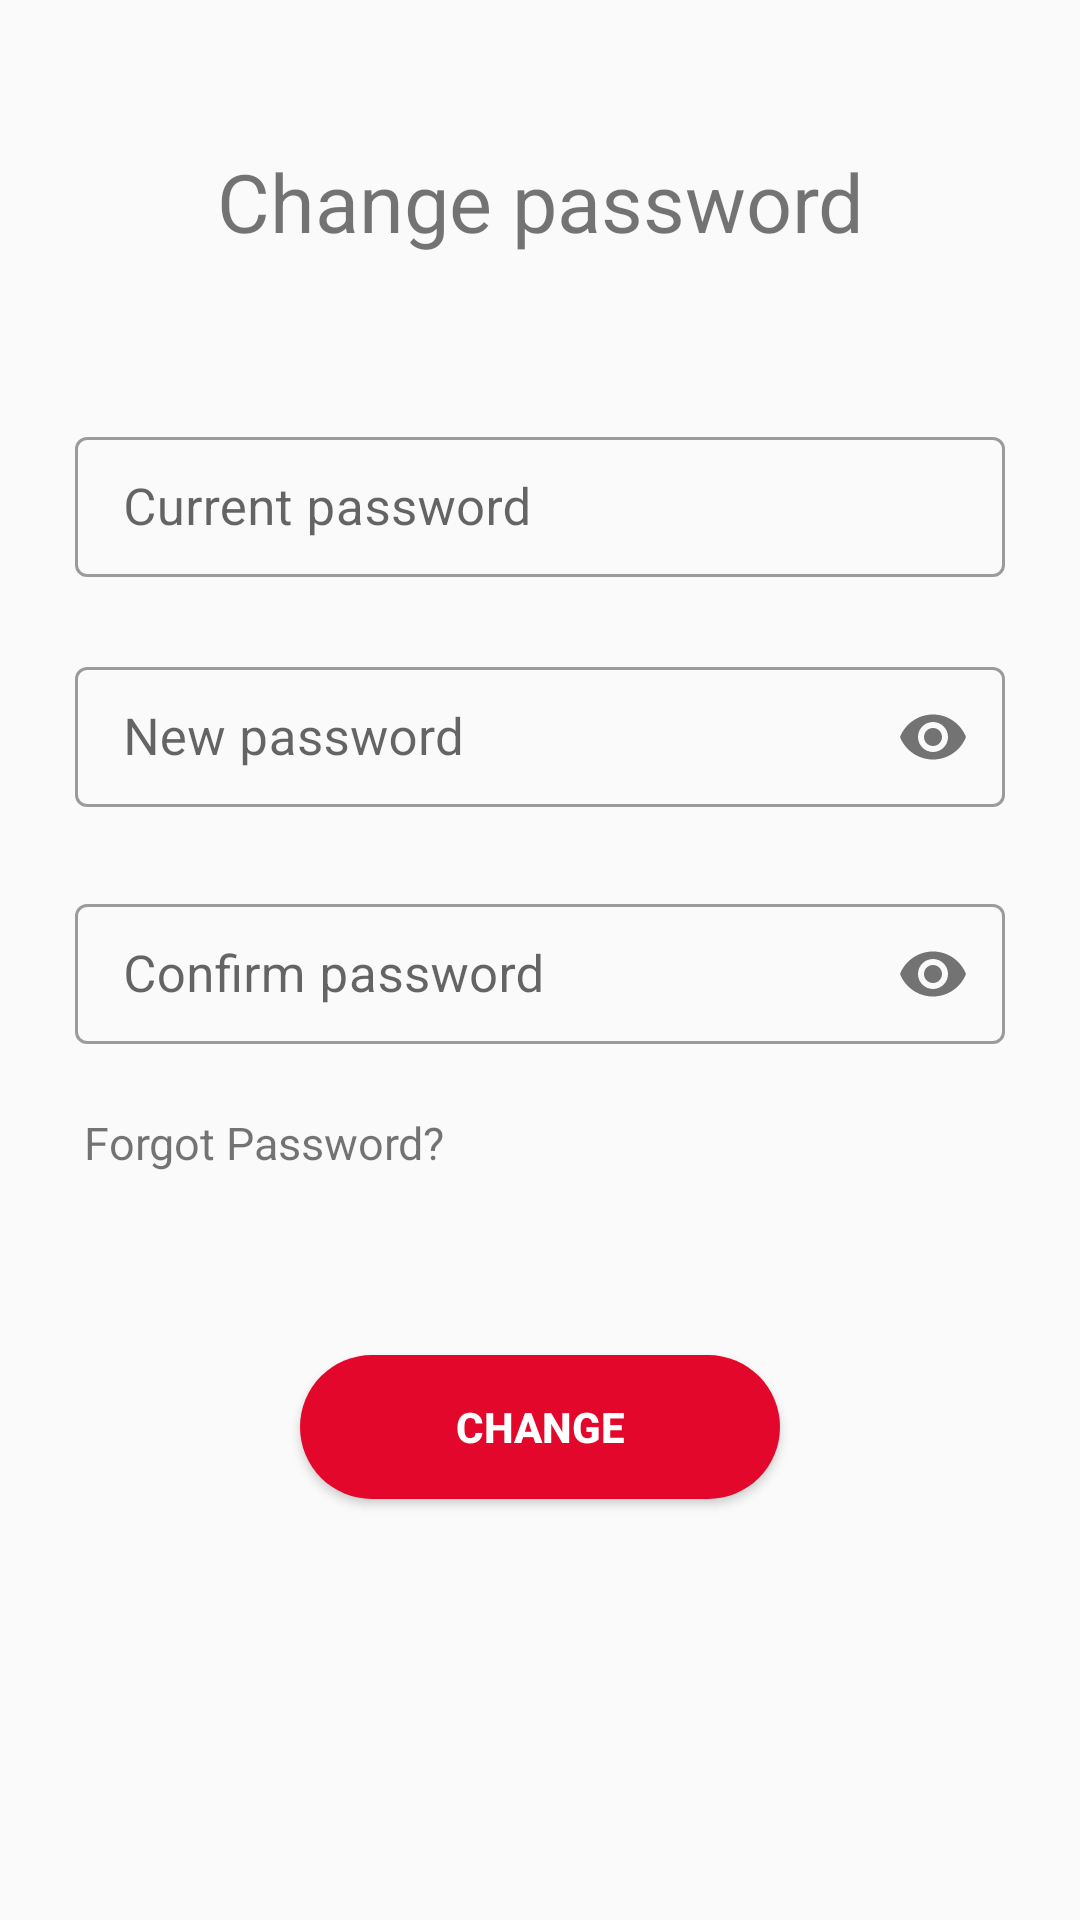

This screen was rendered from an Android layout file. Write that file and the resources it references.
<!-- AndroidManifest.xml: application theme Theme.ManishProject -->
<!-- res/layout/activity_user_password.xml -->
<?xml version="1.0" encoding="utf-8"?>
<androidx.constraintlayout.widget.ConstraintLayout xmlns:android="http://schemas.android.com/apk/res/android"
    xmlns:app="http://schemas.android.com/apk/res-auto"
    xmlns:tools="http://schemas.android.com/tools"
    android:layout_width="match_parent"
    android:layout_height="match_parent"
    tools:context="com.User_food_Pannel.UserPassword">


    <TextView
        android:id="@+id/textView2"
        android:layout_width="match_parent"
        android:layout_height="wrap_content"
        android:text="Change password"
        android:textAlignment="center"
        android:textSize="27sp"
        app:layout_constraintBottom_toBottomOf="parent"
        app:layout_constraintEnd_toEndOf="parent"
        app:layout_constraintHorizontal_bias="0.0"
        app:layout_constraintStart_toStartOf="parent"
        app:layout_constraintTop_toTopOf="parent"
        app:layout_constraintVertical_bias="0.081" />

    <com.google.android.material.textfield.TextInputLayout
        android:id="@+id/current_pwd"
        android:layout_width="match_parent"
        android:layout_height="wrap_content"
        style="@style/Widget.MaterialComponents.TextInputLayout.OutlinedBox"
        android:layout_marginLeft="25dp"
        android:layout_marginRight="25dp"
        app:layout_constraintBottom_toBottomOf="parent"
        app:layout_constraintEnd_toEndOf="parent"
        app:layout_constraintStart_toStartOf="parent"
        app:layout_constraintTop_toBottomOf="@+id/textView2"
        app:layout_constraintVertical_bias="0.11">

        <com.google.android.material.textfield.TextInputEditText

            android:layout_width="match_parent"
            android:layout_height="wrap_content"
            android:hint="Current password"
            android:paddingLeft="10dp"
            android:paddingTop="12dp"
            android:paddingBottom="12dp"
            android:textSize="17dp" />
    </com.google.android.material.textfield.TextInputLayout>

    <com.google.android.material.textfield.TextInputLayout
        android:id="@+id/new_pwd"
        android:layout_width="match_parent"
        android:layout_height="wrap_content"
        app:layout_constraintBottom_toBottomOf="parent"
        style="@style/Widget.MaterialComponents.TextInputLayout.OutlinedBox"
        android:layout_marginLeft="25dp"
        app:passwordToggleEnabled="true"
        android:layout_marginRight="25dp"
        app:layout_constraintEnd_toEndOf="parent"
        app:layout_constraintHorizontal_bias="0.0"
        app:layout_constraintStart_toStartOf="parent"
        app:layout_constraintTop_toBottomOf="@+id/current_pwd"
        app:layout_constraintVertical_bias="0.061">

        <com.google.android.material.textfield.TextInputEditText
            android:layout_width="match_parent"
            android:layout_height="wrap_content"
            android:hint="New password"
            android:paddingLeft="10dp"
            android:inputType="textPassword"
            android:paddingTop="12dp"
            android:paddingBottom="12dp"
            android:textSize="17dp" />
    </com.google.android.material.textfield.TextInputLayout>

    <com.google.android.material.textfield.TextInputLayout
        android:id="@+id/confirm_pwd"
        android:layout_width="match_parent"
        android:layout_height="wrap_content"
        android:layout_marginLeft="25dp"
        style="@style/Widget.MaterialComponents.TextInputLayout.OutlinedBox"
        android:layout_marginRight="25dp"
        app:passwordToggleEnabled="true"
        app:layout_constraintBottom_toBottomOf="parent"
        app:layout_constraintEnd_toEndOf="parent"
        app:layout_constraintHorizontal_bias="1.0"
        app:layout_constraintStart_toStartOf="parent"
        app:layout_constraintTop_toBottomOf="@+id/new_pwd"
        app:layout_constraintVertical_bias="0.081">

        <com.google.android.material.textfield.TextInputEditText
            android:layout_width="match_parent"
            android:layout_height="wrap_content"
            android:hint="Confirm password"
            android:paddingLeft="10dp"
            android:inputType="textPassword"
            android:paddingTop="12dp"
            android:paddingBottom="12dp"
            android:textSize="17dp" />
    </com.google.android.material.textfield.TextInputLayout>



    <TextView
        android:id="@+id/forgot_pwd"
        android:layout_width="match_parent"
        android:layout_height="wrap_content"
        android:layout_marginTop="22dp"
        android:layout_marginLeft="28dp"
        android:text="Forgot Password?"
        android:textSize="15dp"
        app:layout_constraintBottom_toBottomOf="parent"
        app:layout_constraintTop_toBottomOf="@+id/confirm_pwd"
        app:layout_constraintVertical_bias="0.0"
        tools:layout_editor_absoluteX="42dp" />


    <Button
        android:id="@+id/change"
        android:layout_width="match_parent"
        android:layout_height="wrap_content"
        android:text="change"
        android:textColor="@color/white"
        android:background="@drawable/userbuttonstyle"
        android:textStyle="bold"
        android:layout_marginLeft="100dp"
        android:layout_marginTop="25dp"
        android:layout_marginRight="100dp"
        app:layout_constraintBottom_toBottomOf="parent"
        app:layout_constraintEnd_toEndOf="parent"
        app:layout_constraintHorizontal_bias="0.0"
        app:layout_constraintStart_toStartOf="parent"
        app:layout_constraintTop_toBottomOf="@+id/forgot_pwd"
        app:layout_constraintVertical_bias="0.203" />

</androidx.constraintlayout.widget.ConstraintLayout>
<!-- resources referenced by this layout -->
<resources>
  <color name="white">#FFFFFFFF</color>
  <!-- drawable userbuttonstyle (drawable) -->
  <?xml version="1.0" encoding="utf-8"?>
  <shape xmlns:android="http://schemas.android.com/apk/res/android">
      <solid android:color="@color/userRedColor"/>
      <corners android:radius="25dp"/>
  </shape>
  <style name="Theme.ManishProject" parent="Theme.MaterialComponents.DayNight.Bridge">
          
          <item name="colorPrimary">@color/purple_500</item>
          <item name="colorPrimaryVariant">@color/purple_700</item>
          <item name="colorOnPrimary">@color/white</item>
          
          <item name="colorSecondary">@color/teal_200</item>
          <item name="colorSecondaryVariant">@color/teal_700</item>
          <item name="colorOnSecondary">@color/black</item>
          <item name="titleTextColor">@color/white</item>
          
          <item name="android:statusBarColor">?attr/colorPrimaryVariant</item>
          
      </style>
  <color name="userRedColor">#e3072b</color>
  <color name="purple_500">#FF6200EE</color>
  <color name="purple_700">#FF3700B3</color>
  <color name="teal_200">#FF03DAC5</color>
  <color name="teal_700">#FF018786</color>
  <color name="black">#FF000000</color>
</resources>
